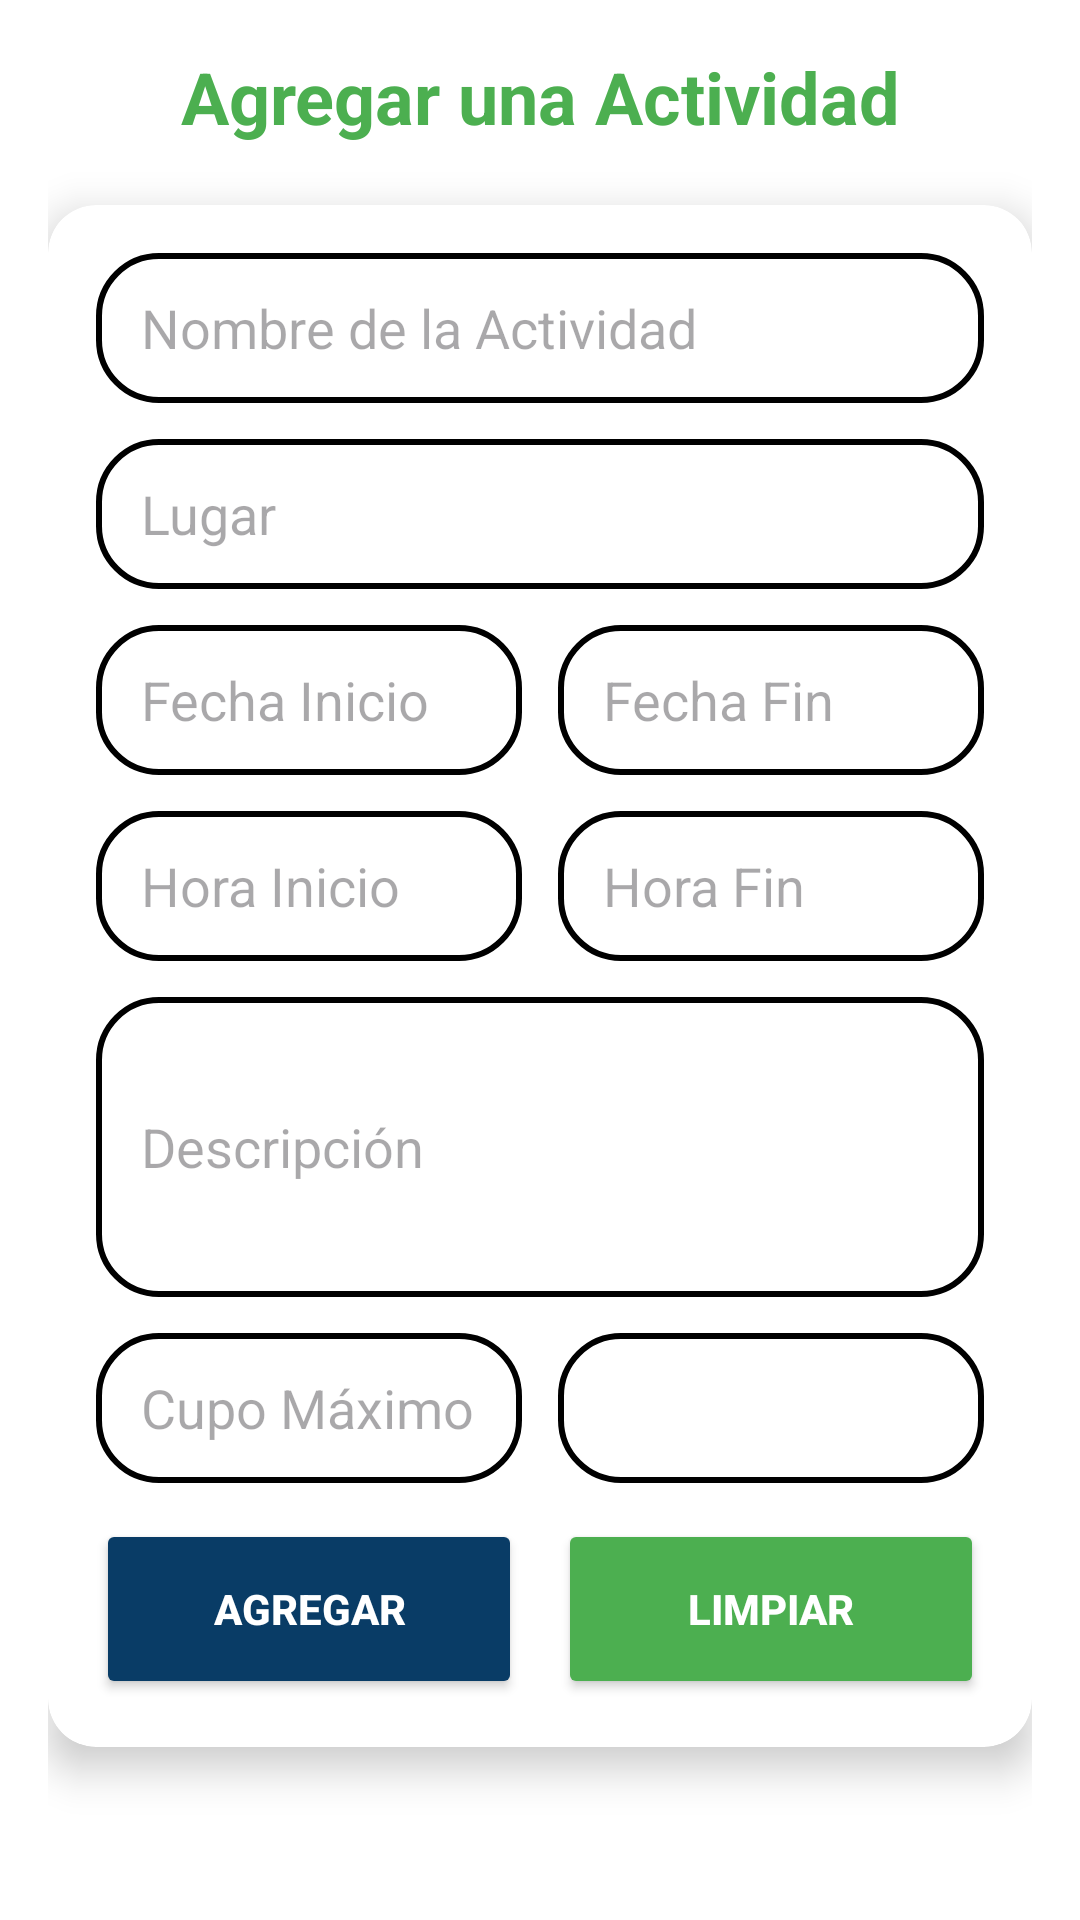

Reconstruct the res/layout file that produces this screen, plus the resources it refers to.
<!-- AndroidManifest.xml: application theme Theme.G3ProyectoAndroid -->
<!-- res/layout/fragment_agregar_actividades.xml -->
<?xml version="1.0" encoding="utf-8"?>
<LinearLayout xmlns:android="http://schemas.android.com/apk/res/android"
    xmlns:app="http://schemas.android.com/apk/res-auto"
    xmlns:tools="http://schemas.android.com/tools"
    android:layout_width="match_parent"
    android:layout_height="wrap_content"
    android:background="@color/white"
    android:orientation="vertical"
    android:padding="16dp"
    tools:context=".FragmentAgregarActividades">

    <TextView
        android:layout_width="match_parent"
        android:layout_height="wrap_content"
        android:layout_marginBottom="20dp"
        android:gravity="center"
        android:text="Agregar una Actividad"
        android:textColor="#4CAF50"
        android:textSize="24sp"
        android:textStyle="bold" />

    <androidx.cardview.widget.CardView
        android:layout_width="match_parent"
        android:layout_height="wrap_content"
        android:layout_marginBottom="12dp"
        app:cardCornerRadius="16dp"
        app:cardElevation="8dp">

        <LinearLayout
            android:layout_width="match_parent"
            android:layout_height="wrap_content"
            android:orientation="vertical"
            android:padding="16dp">

            
            <EditText
                android:id="@+id/txtNombreActividad"
                android:layout_width="match_parent"
                android:layout_height="50sp"
                android:background="@drawable/custom_editext"
                android:hint="Nombre de la Actividad"
                android:inputType="text"
                android:paddingStart="15dp" />

            
            <EditText
                android:id="@+id/txtLugar"
                android:layout_width="match_parent"
                android:layout_height="50sp"
                android:layout_marginTop="12dp"
                android:background="@drawable/custom_editext"
                android:hint="Lugar"
                android:inputType="text"
                android:paddingStart="15dp" />

            
            <LinearLayout
                android:layout_width="match_parent"
                android:layout_height="wrap_content"
                android:layout_marginTop="12dp"
                android:orientation="horizontal"
                android:weightSum="2">

                
                <EditText
                    android:id="@+id/txtFechaInicio"
                    android:layout_width="0dp"
                    android:layout_height="50sp"
                    android:layout_marginEnd="6dp"
                    android:layout_weight="1"
                    android:background="@drawable/custom_editext"
                    android:clickable="true"
                    android:focusable="false"
                    android:hint="Fecha Inicio"
                    android:paddingStart="15dp" />

                
                <EditText
                    android:id="@+id/txtFechaFin"
                    android:layout_width="0dp"
                    android:layout_height="50sp"
                    android:layout_marginStart="6dp"
                    android:layout_weight="1"
                    android:background="@drawable/custom_editext"
                    android:clickable="true"
                    android:focusable="false"
                    android:hint="Fecha Fin"
                    android:paddingStart="15dp" />
            </LinearLayout>

            
            <LinearLayout
                android:layout_width="match_parent"
                android:layout_height="wrap_content"
                android:layout_marginTop="12dp"
                android:orientation="horizontal"
                android:weightSum="2">

                
                <EditText
                    android:id="@+id/txtHoraInicio"
                    android:layout_width="0dp"
                    android:layout_height="50sp"
                    android:layout_marginEnd="6dp"
                    android:layout_weight="1"
                    android:background="@drawable/custom_editext"
                    android:hint="Hora Inicio"
                    android:inputType="time"
                    android:paddingStart="15dp" />

                
                <EditText
                    android:id="@+id/txtHoraFin"
                    android:layout_width="0dp"
                    android:layout_height="50sp"
                    android:layout_marginStart="6dp"
                    android:layout_weight="1"
                    android:background="@drawable/custom_editext"
                    android:hint="Hora Fin"
                    android:inputType="time"
                    android:paddingStart="15dp" />
            </LinearLayout>

            
            <EditText
                android:id="@+id/txtDescripcion"
                android:layout_width="match_parent"
                android:layout_height="100sp"
                android:layout_marginTop="12dp"
                android:background="@drawable/custom_editext"
                android:hint="Descripción"
                android:inputType="textMultiLine"
                android:minLines="3"
                android:paddingStart="15dp" />

            
            <LinearLayout
                android:layout_width="match_parent"
                android:layout_height="wrap_content"
                android:layout_marginTop="12dp"
                android:orientation="horizontal"
                android:weightSum="2">

                
                <EditText
                    android:id="@+id/txtCupoMaximo"
                    android:layout_width="0dp"
                    android:layout_height="50sp"
                    android:layout_marginEnd="6dp"
                    android:layout_weight="1"
                    android:background="@drawable/custom_editext"
                    android:hint="Cupo Máximo"
                    android:inputType="number"
                    android:paddingStart="15dp" />

                
                <Spinner
                    android:id="@+id/spinnerEstado"
                    android:layout_width="0dp"
                    android:layout_height="50sp"
                    android:layout_marginStart="6dp"
                    android:layout_weight="1"
                    android:background="@drawable/custom_editext"
                    android:paddingStart="15dp" />
            </LinearLayout>

            
            <LinearLayout
                android:layout_width="match_parent"
                android:layout_height="wrap_content"
                android:layout_marginTop="12dp"
                android:orientation="horizontal">

                <Button
                    android:id="@+id/btnAgregarActividad"
                    android:layout_width="0dp"
                    android:layout_height="60dp"
                    android:layout_marginEnd="6dp"
                    android:layout_weight="1"
                    android:backgroundTint="#093C66"
                    android:text="Agregar"
                    android:textColor="@color/white"
                    android:textStyle="bold"
                    app:cornerRadius="15dp" />

                <Button
                    android:id="@+id/btnRegresar"
                    android:layout_width="0dp"
                    android:layout_height="60dp"
                    android:layout_marginStart="6dp"
                    android:layout_weight="1"
                    android:backgroundTint="#4CAF50"
                    android:text="Limpiar"
                    android:textColor="@color/white"
                    android:textStyle="bold"
                    app:cornerRadius="15dp" />

            </LinearLayout>

        </LinearLayout>
    </androidx.cardview.widget.CardView>

</LinearLayout>
<!-- resources referenced by this layout -->
<resources>
  <!-- drawable custom_editext (drawable) -->
  <?xml version="1.0" encoding="utf-8"?>
  <shape xmlns:android="http://schemas.android.com/apk/res/android"
      android:shape="rectangle">
      <stroke
          android:width="2dp"
          android:color="@color/black"
          />
      <corners android:radius="20dp"/>
  </shape>
  <style name="Theme.G3ProyectoAndroid" parent="Base.Theme.G3ProyectoAndroid" />
  <style name="Base.Theme.G3ProyectoAndroid" parent="Theme.Material3.DayNight.NoActionBar">
          
          
      </style>
  <!-- not gathered from this repository: default colours our renderer supplied (Android Studio template values) -->
  <color name="black">#FF000000</color>
  <color name="white">#FFFFFFFF</color>
</resources>
